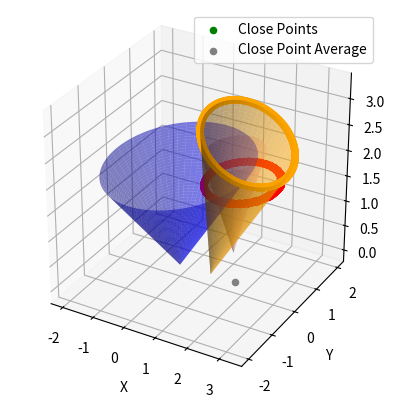

Python code for this plot:
import numpy as np
import matplotlib.pyplot as plt
from mpl_toolkits.mplot3d import Axes3D

class Cone:

    NUM_OF_ANGLES = 1000
    NUM_OF_Z = 50

    def __init__(self, height = 2, angle = np.pi/4, offsets = (0,0), rot = 0):
        self.theta = np.linspace(0, 2 * np.pi, self.NUM_OF_ANGLES)
        self.z = np.linspace(0, height, self.NUM_OF_Z)
        self.offsets = offsets
        self.height = height

        #Creates a matrix of the different z values and the angles at each z
        self.Z, self.T = np.meshgrid(self.z, self.theta)

        self.R = self.Z*np.tan(angle)

        
        self.X = self.R * np.cos(self.T)
        self.Y = self.R * np.sin(self.T)

        if rot:
            self.roate(rot)
        
        self.offset((*self.offsets, 0))

    def makeRotMat(self, angle):
        yRotMat = [[np.cos(angle), 0, np.sin(angle)],
                   [0, 1, 0],
                   [-np.sin(angle), 0, np.cos(angle)]]
        return yRotMat

    def roate(self, angle):
        '''
        Rotate the cone by angle in RADIANS
        '''
        yRotMat = self.makeRotMat(angle)

        #Turn the 3 2D arrays into 3XN matrix
        allPoints = np.vstack((self.X.ravel(), self.Y.ravel(), self.Z.ravel()))

        #Rotate the matrix
        rotated_points = yRotMat @ allPoints

        # Reshape the rotated array back into the original shapes for the cone
        self.X = rotated_points[0, :].reshape(self.X.shape)
        self.Y = rotated_points[1, :].reshape(self.Y.shape)
        self.Z = rotated_points[2, :].reshape(self.Z.shape)

    def offset(self, offsets):
        '''
        Apply offsets to the X, Y and Z axis
        '''
        self.X += offsets[0]
        self.Y += offsets[1]
        self.Z += offsets[2]

    @property
    def xyz(self):
        return self.X, self.Y, self.Z
    
    def getCircle(self, index):
        '''
        Returns the points on the circle of input index of the cone
        '''
        return np.column_stack((self.X[:,index], self.Y[:,index], self.Z[:, index]))
    
    def recentreVertex(self):
        '''
        Places the vertex of the cone back on the offset point. Useful if cone has been rotated and the vertex is no longer where it should be
        '''
        displacements = (self.offsets[0]-self.X[0,0], self.offsets[1]-self.Y[0,0], 0-self.Z[0,0])
        self.offset(displacements)

    def projectToZPlane(self, zPlane, maxSize = 100):
        pass

    def projectAsElipise(self, planeHeight, **kwargs):
        '''
        Returns an ellipse where the cone intersects the given plane
        zErr is the z value allowed either side of the planeHeight
        flattenZ sets all returned Z values to the planeheight
        '''
        zErr = kwargs.get('zErr')
        flattenZ = kwargs.get('flattenZ')
        if zErr is None:
            zErr = (self.height/self.NUM_OF_Z)/2

        indices = np.argwhere(np.isclose(self.Z, planeHeight, atol=zErr))

        x = self.X[indices[:, 0], indices[:, 1]]
        y = self.Y[indices[:, 0], indices[:, 1]]
        if not flattenZ:
            z = self.Z[indices[:, 0], indices[:, 1]]
        else:
            z = np.zeros(x.shape) + planeHeight

        return np.column_stack((x, y, z))

    @staticmethod
    def findClose(circ1, circ2, threshold = 0.01):
        '''
        This code doesn't currently work, but was used to find were two circles meet
        '''

        #Ngl this line is from chatGPT
        distances = np.linalg.norm(circ1[:, None, :] - circ2[None, :, :], axis=2)

        # Check if any distance is below the threshold
        threshold = 0.01
        close_pairs = np.argwhere(distances < threshold)
        closeCoords = []
        for idx1, idx2 in close_pairs:
            closeCoords.append((circ1[idx1], circ2[idx2]))
        
        return closeCoords

    @staticmethod
    def findAverage(closeCoords):
        '''
        Finds the average position of a set of input coordinates
        '''

        if not closeCoords:
            return 0, 0
        avX, avY = 0, 0
        for coords in closeCoords:
            avX += coords[0][0] + coords[1][0]
            avY += coords[0][1] + coords[1][1]

        avX /= len(closeCoords)*2
        avY /= len(closeCoords)*2

        return avX, avY
    
    @staticmethod
    def findZplane(cone1, cone2, height = 2, returnAll = False):

        zToSearch = np.linspace(0, height, Cone.NUM_OF_Z)
        zOfInterest = {}
        for z in zToSearch:
            ellip1 = cone1.projectAsElipise(z, flattenZ = True)
            ellip2 = cone2.projectAsElipise(z, flattenZ = True)
            close = Cone.findClose(ellip1, ellip2)
            if len(close) == 0:
                continue
            zOfInterest[z] = close

        if returnAll:
            return zOfInterest
        most = max(zOfInterest, key=lambda k: len(zOfInterest[k]))
        return (most, zOfInterest[most])

def main():
    
    height = 2

    cone1 = Cone(height, np.pi/4)

    cone1.projectAsElipise(2)

    cone2 = Cone(3, np.pi/8, (1,0), np.pi/8)
    cone2.projectAsElipise(1)

    #Testing to see if rotating the cone one way then back returns it to orginal position
    cone3 = Cone(height, np.pi/8, (1,1), -np.pi/4)
    cone3.roate(np.pi/4)
    cone3.recentreVertex()

    circ1 = cone1.getCircle(-1)
    circ2 = cone2.getCircle(-1)

    fig = plt.figure()
    ax = fig.add_subplot(111, projection='3d')

    #Since I broke my intersection code, this will be commented out..... for now
    #closeCoords = findClose(circ1, circ2)
    #avX, avY = findAverage(closeCoords)

    ellip1 = cone1.getCircle(-1)
    ellip1 = cone1.projectAsElipise(2, flattenZ = True)
    ellip2 = cone2.projectAsElipise(2, flattenZ = True)

    print(Cone.findZplane(cone1, cone2))

    closeCoords = Cone.findClose(ellip1, ellip2)
    avX, avY = Cone.findAverage(closeCoords)
    x, y = [], []
    for coords in closeCoords:
        i, j = coords
        x.append(i[0])
        x.append(j[0])
        y.append(i[1])
        y.append(j[1])
    
    ax.scatter(x, y, height, label = 'Close Points', color='green')
    print(f"Average of close points: ({avX}, {avY})")
    ax.scatter(avX, avY, color = 'grey', label='Close Point Average')

    ax.scatter(ellip2[:,0], ellip2[:,1], ellip2[:,2], color = 'red') 
   
    #ax.scatter(circ1[:,0], circ1[:,1], circ1[:,2], color = 'blue')
    ax.scatter(circ2[:,0], circ2[:,1], circ2[:,2], color = 'orange')


    ax.plot_surface(*cone1.xyz, color = 'blue', alpha=0.5)
    ax.plot_surface(*cone2.xyz, color = 'orange', alpha=0.5)
    ax.plot_surface(*cone3.xyz, color = 'pink', alpha = 0.5)

    ax.set_xlabel("X")
    ax.set_ylabel("Y")
    ax.set_zlabel("Z")
    ax.set_box_aspect([1, 1, 1])
    ax.legend()

    plt.show()

if __name__ == '__main__':
    main()
